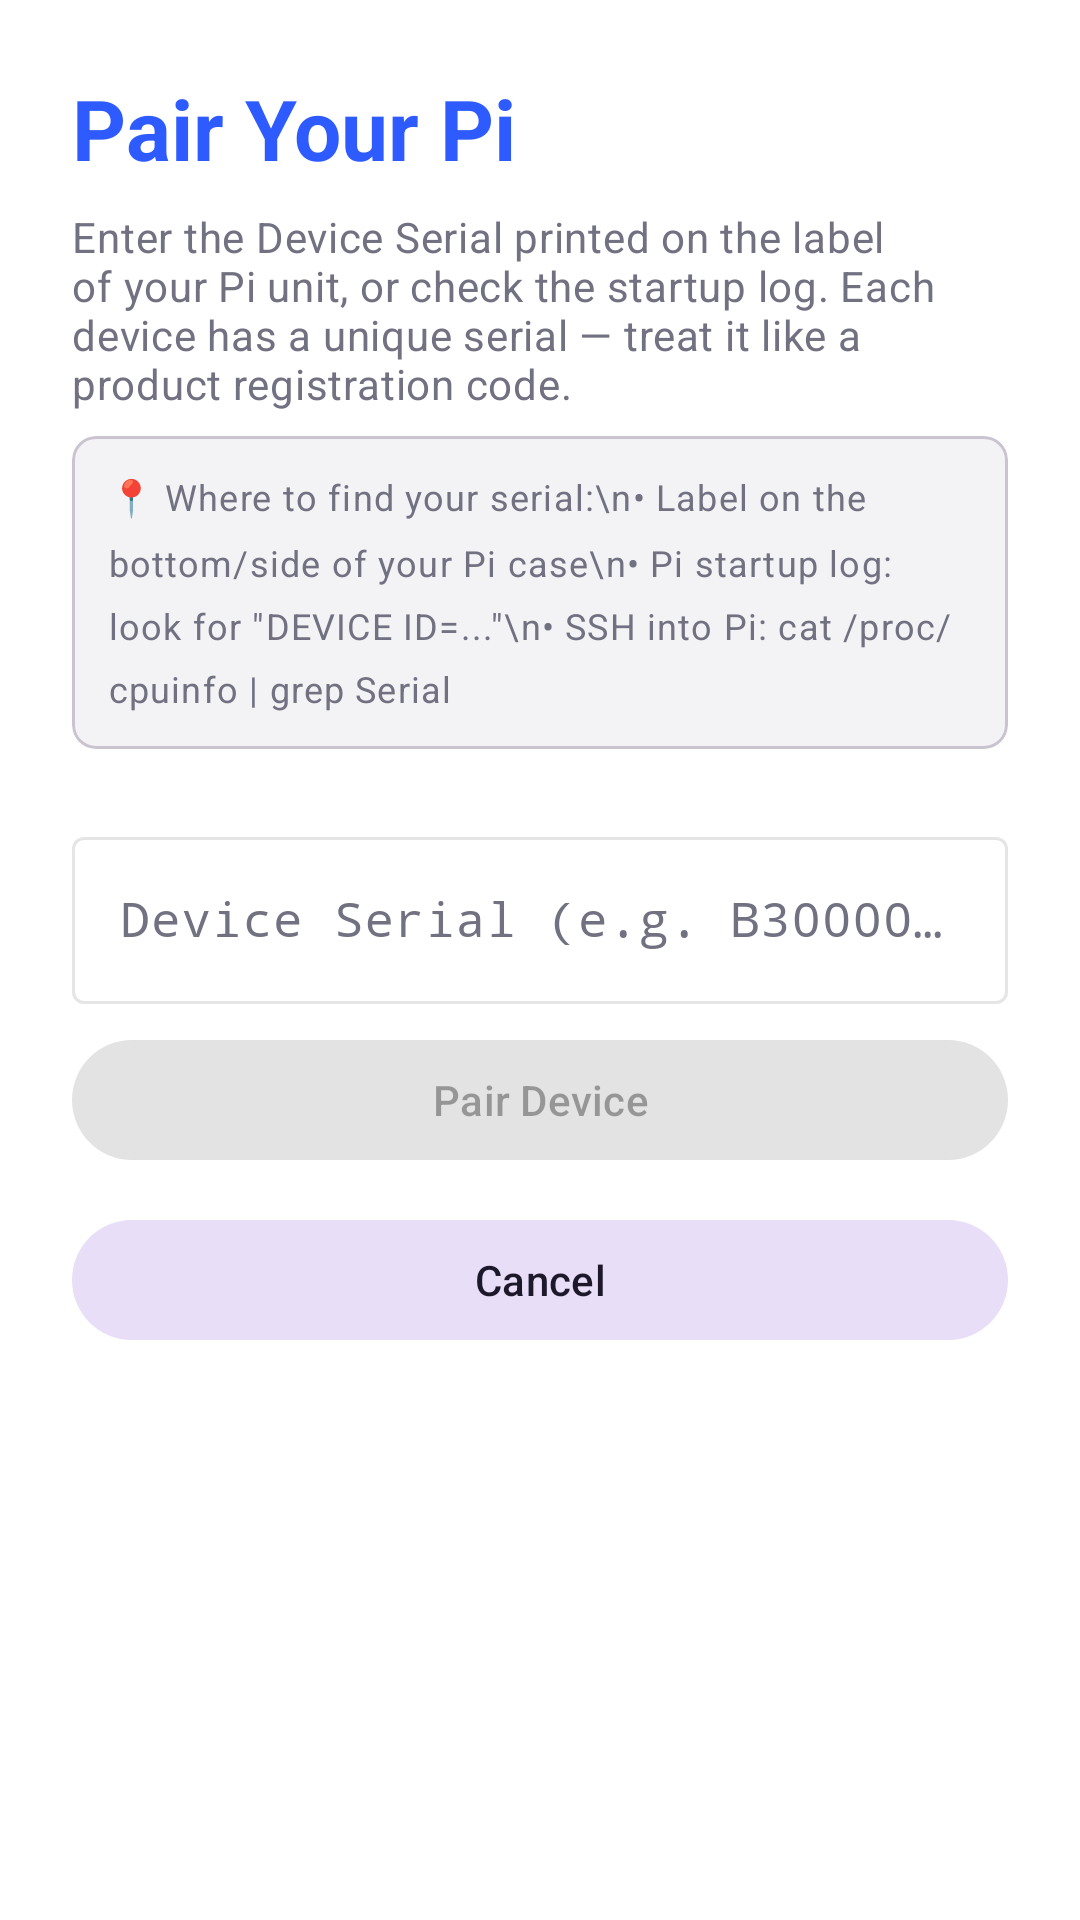

Here is an Android app screen rendered from its layout file. Give the layout XML and the strings, colors and styles it references.
<!-- AndroidManifest.xml: application theme Theme.DrowsySyncApp -->
<!-- res/layout/activity_pairing.xml -->
<?xml version="1.0" encoding="utf-8"?>
<ScrollView xmlns:android="http://schemas.android.com/apk/res/android"
    xmlns:app="http://schemas.android.com/apk/res-auto"
    android:layout_width="match_parent"
    android:layout_height="match_parent"
    android:background="?attr/colorSurface">

    <LinearLayout
        android:layout_width="match_parent"
        android:layout_height="wrap_content"
        android:orientation="vertical"
        android:padding="24dp">

        <TextView
            android:layout_width="wrap_content"
            android:layout_height="wrap_content"
            android:text="Pair Your Pi"
            android:textAppearance="?attr/textAppearanceHeadlineMedium"
            android:textColor="?attr/colorPrimary"
            android:textStyle="bold"
            android:layout_marginBottom="8dp" />

        <TextView
            android:layout_width="match_parent"
            android:layout_height="wrap_content"
            android:text="Enter the Device Serial printed on the label of your Pi unit, or check the startup log. Each device has a unique serial — treat it like a product registration code."
            android:textAppearance="?attr/textAppearanceBodyMedium"
            android:textColor="?attr/colorOnSurfaceVariant"
            android:layout_marginBottom="8dp" />

        
        <com.google.android.material.card.MaterialCardView
            android:layout_width="match_parent"
            android:layout_height="wrap_content"
            app:cardCornerRadius="8dp"
            app:cardBackgroundColor="?attr/colorSurfaceVariant"
            app:cardElevation="0dp"
            android:layout_marginBottom="24dp">

            <TextView
                android:layout_width="match_parent"
                android:layout_height="wrap_content"
                android:padding="12dp"
                android:text="📍 Where to find your serial:\n• Label on the bottom/side of your Pi case\n• Pi startup log: look for &quot;DEVICE ID=...&quot;\n• SSH into Pi: cat /proc/cpuinfo | grep Serial"
                android:textAppearance="?attr/textAppearanceBodySmall"
                android:textColor="?attr/colorOnSurfaceVariant"
                android:lineSpacingMultiplier="1.5" />
        </com.google.android.material.card.MaterialCardView>

        <com.google.android.material.textfield.TextInputLayout
            android:id="@+id/tilDeviceId"
            style="@style/Widget.Material3.TextInputLayout.OutlinedBox"
            android:layout_width="match_parent"
            android:layout_height="wrap_content"
            android:hint="Device Serial (e.g. B3000000A1B2C3D4)"
            android:layout_marginBottom="8dp">

            <com.google.android.material.textfield.TextInputEditText
                android:id="@+id/etDeviceId"
                android:layout_width="match_parent"
                android:layout_height="wrap_content"
                android:inputType="textCapCharacters"
                android:maxLines="1"
                android:fontFamily="monospace" />
        </com.google.android.material.textfield.TextInputLayout>

        <TextView
            android:id="@+id/tvPairingStatus"
            android:layout_width="match_parent"
            android:layout_height="wrap_content"
            android:textAppearance="?attr/textAppearanceBodyMedium"
            android:textColor="?attr/colorPrimary"
            android:layout_marginBottom="16dp"
            android:visibility="gone" />

        <ProgressBar
            android:id="@+id/pairingProgress"
            android:layout_width="wrap_content"
            android:layout_height="wrap_content"
            android:layout_gravity="center"
            android:layout_marginBottom="16dp"
            android:visibility="gone" />

        <com.google.android.material.button.MaterialButton
            android:id="@+id/btnPair"
            android:layout_width="match_parent"
            android:layout_height="wrap_content"
            android:text="Pair Device"
            android:enabled="false"
            android:layout_marginBottom="12dp" />

        <com.google.android.material.button.MaterialButton
            android:id="@+id/btnCancelPairing"
            style="@style/Widget.Material3.Button.TonalButton"
            android:layout_width="match_parent"
            android:layout_height="wrap_content"
            android:text="Cancel"
            android:layout_marginBottom="12dp" />

        <com.google.android.material.button.MaterialButton
            android:id="@+id/btnUnpair"
            android:layout_width="match_parent"
            android:layout_height="wrap_content"
            android:text="Unpair Device"
            android:visibility="gone"
            app:backgroundTint="?attr/colorError"
            android:textColor="?attr/colorOnError" />

    </LinearLayout>
</ScrollView>
<!-- resources referenced by this layout -->
<resources>
  <style name="Theme.DrowsySyncApp" parent="Base.Theme.DrowsySyncApp" />
  <style name="Base.Theme.DrowsySyncApp" parent="Theme.Material3.DayNight.NoActionBar">
          <item name="colorPrimary">@color/primary</item>
          <item name="colorOnPrimary">@color/on_primary</item>
          <item name="colorPrimaryContainer">@color/primary_alpha20</item>
          <item name="colorOnPrimaryContainer">@color/on_background_light</item>
          <item name="android:colorBackground">@color/background_light</item>
          <item name="colorSurface">@color/card_light</item>
          <item name="colorOnSurface">@color/on_background_light</item>
          <item name="colorSurfaceVariant">@color/input_bg_light</item>
          <item name="colorOnSurfaceVariant">@color/muted_fg_light</item>
          <item name="colorOutline">@color/border_light</item>
          <item name="colorError">@color/destructive</item>
          <item name="colorOnError">@color/on_destructive</item>
          <item name="android:windowBackground">@color/background_light</item>
          <item name="android:windowDisablePreview">true</item>
      </style>
  <color name="primary">#2E5BFF</color>
  <color name="on_primary">#FFFFFF</color>
  <color name="primary_alpha20">#332E5BFF</color>
  <color name="on_background_light">#1A1B1E</color>
  <color name="background_light">#FFFFFF</color>
  <color name="card_light">#FFFFFF</color>
  <color name="input_bg_light">#F3F3F5</color>
  <color name="muted_fg_light">#717182</color>
  <color name="border_light">#1A000000</color>
  <color name="destructive">#D4183D</color>
  <color name="on_destructive">#FFFFFF</color>
</resources>
